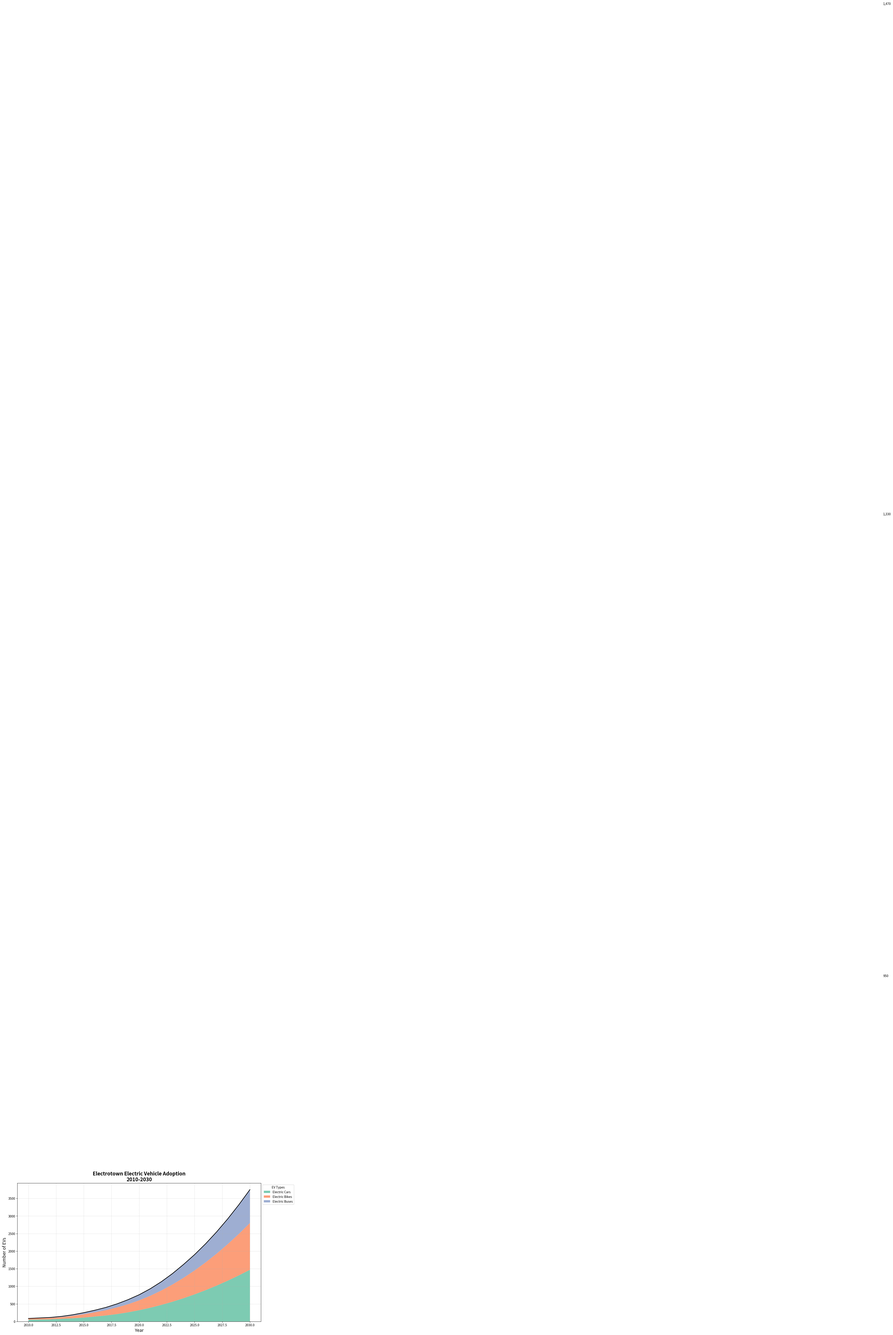

This chart was generated by the following Python code:
import matplotlib.pyplot as plt
import numpy as np

# Backstory: The chart visualizes the evolution of electric vehicle (EV) adoption in a fictional city "Electrotown" from 2010 to 2030. Each year shows the number of electric cars, electric bikes, and electric buses introduced.

# Years from 2010 to 2030
years = np.arange(2010, 2031)

# Number of EVs for each category over the years
electric_cars = [50, 55, 60, 75, 90, 110, 140, 170, 210, 260, 320, 390, 470, 560, 660, 770, 890, 1020, 1160, 1310, 1470]
electric_bikes = [30, 35, 40, 50, 70, 95, 120, 150, 190, 230, 280, 340, 410, 490, 580, 680, 790, 910, 1040, 1180, 1330]
electric_buses = [5, 10, 15, 20, 30, 45, 60, 80, 100, 130, 160, 200, 250, 310, 380, 450, 530, 620, 720, 830, 950]

# Create arrays for plotting
ev_data = np.vstack([electric_cars, electric_bikes, electric_buses])

# Create the stacked area chart
fig, ax = plt.subplots(figsize=(14, 8))
ax.stackplot(years, ev_data, labels=['Electric Cars', 'Electric Bikes', 'Electric Buses'],
             colors=['#66c2a5', '#fc8d62', '#8da0cb'], alpha=0.85)

# Set the title and labels
ax.set_title('Electrotown Electric Vehicle Adoption\n2010-2030', fontsize=16, fontweight='bold')
ax.set_xlabel('Year', fontsize=14)
ax.set_ylabel('Number of EVs', fontsize=14)

# Add grid for readability
ax.grid(True, linestyle='--', alpha=0.5)

# Add legend
ax.legend(loc='upper left', title='EV Types', bbox_to_anchor=(1, 1))

# Overlay line plot for total EVs
total_evs = [sum(x) for x in zip(electric_cars, electric_bikes, electric_buses)]
ax.plot(years, total_evs, color='black', linewidth=2, label='Total EVs')

# Annotate key points
for idx, ev_count in enumerate([electric_cars, electric_bikes, electric_buses]):
    ax.annotate(f'{ev_count[-1]:,}', xy=(years[-1], sum(ev_data[:, -1])-sum(ev_data[:idx, -1])), 
                xytext=(years[-1]+0.5, sum(ev_data[:, -1])-sum(ev_data[:idx, -1])+50),
                textcoords='offset points', va='center', fontsize=10)

# Improve layout
plt.tight_layout()
plt.show()
